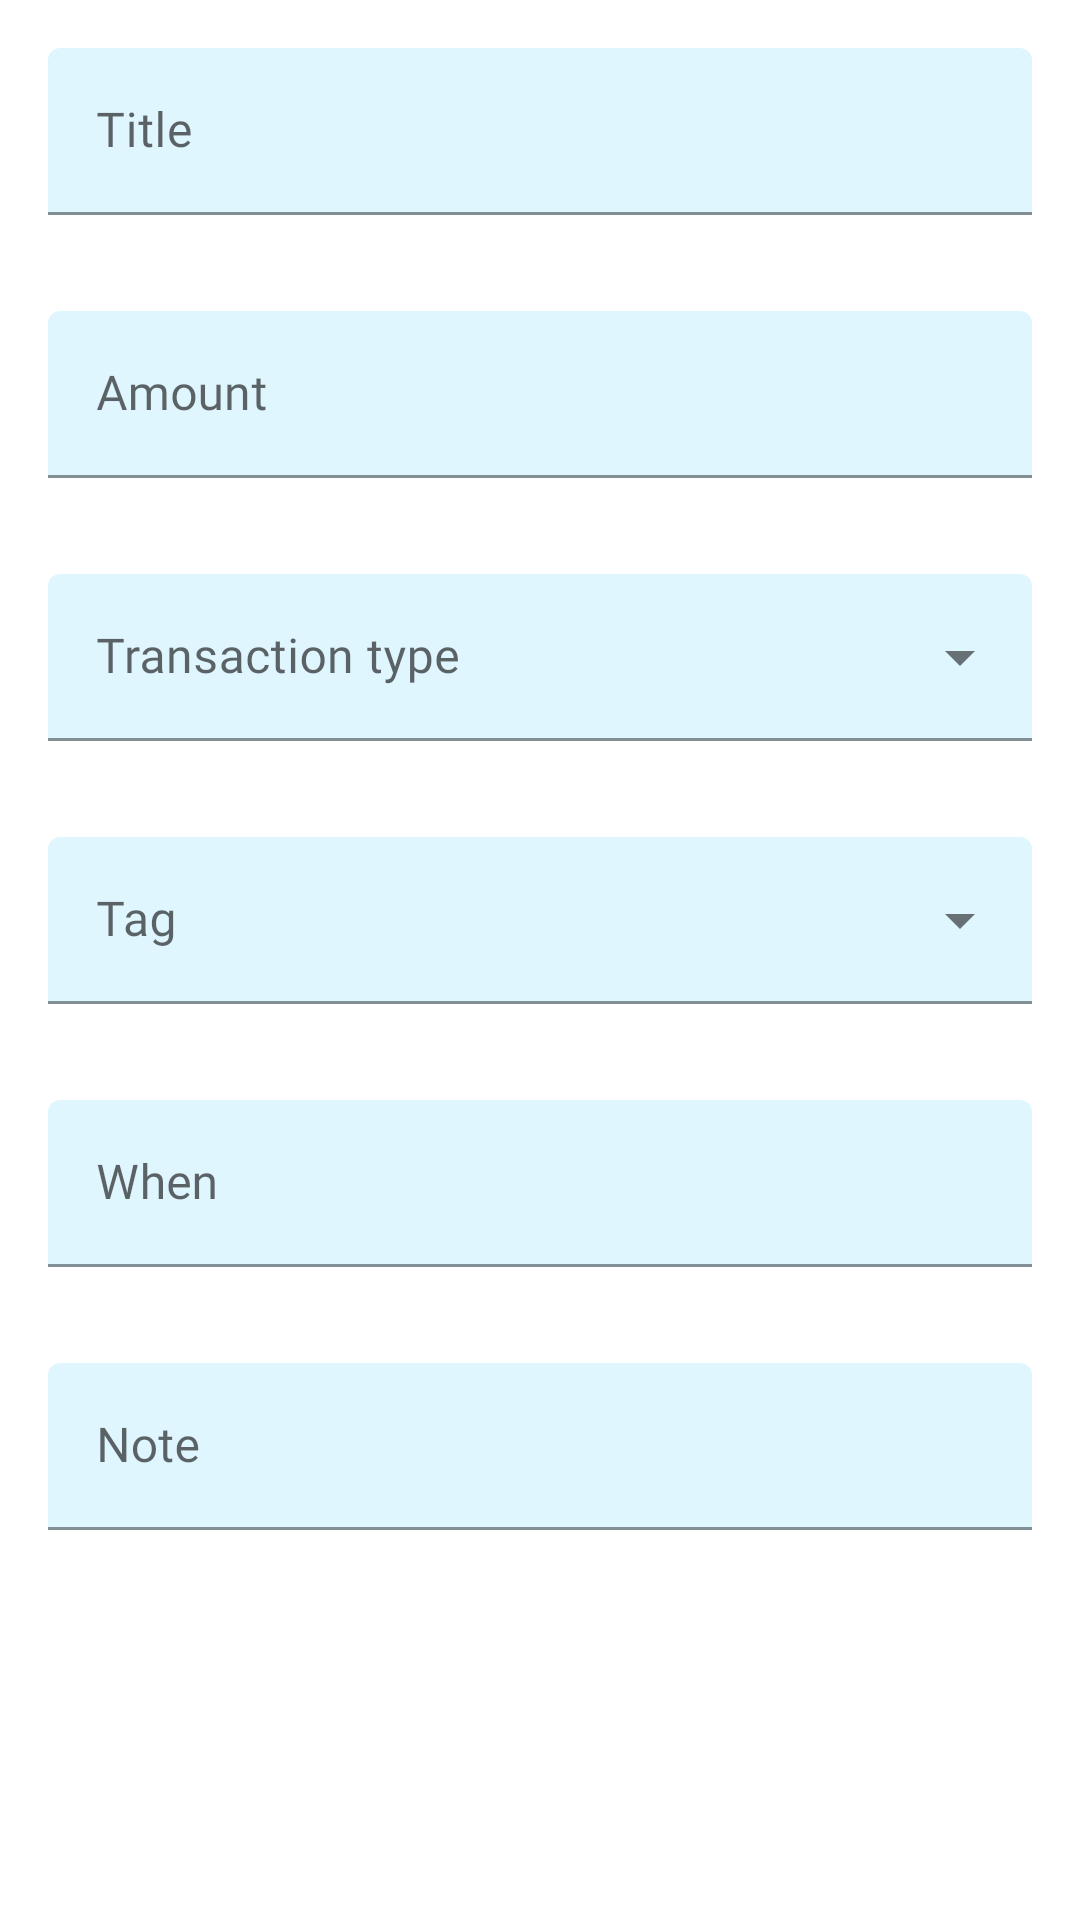

This screen was rendered from an Android layout file. Write that file and the resources it references.
<!-- AndroidManifest.xml: application theme Theme.MoneyManager -->
<!-- res/layout/content_add_transaction_layout.xml -->
<?xml version="1.0" encoding="utf-8"?>
<LinearLayout xmlns:android="http://schemas.android.com/apk/res/android"
    xmlns:app="http://schemas.android.com/apk/res-auto"
    android:layout_width="match_parent"
    android:layout_height="wrap_content"
    android:layout_gravity="center_horizontal|center_vertical"
    android:orientation="vertical">

    <com.google.android.material.textfield.TextInputLayout
        android:id="@+id/et_title_view"
        style="@style/PrimaryEditText"
        android:layout_width="match_parent"
        android:layout_height="wrap_content"
        android:layout_margin="@dimen/dimen_16"
        android:hint="@string/text_title">

        <com.google.android.material.textfield.TextInputEditText
            android:id="@+id/et_title"
            android:layout_width="match_parent"
            android:layout_height="wrap_content"
            android:fontFamily="@font/open_sans_regular"
            android:inputType="text" />

    </com.google.android.material.textfield.TextInputLayout>

    <com.google.android.material.textfield.TextInputLayout
        android:id="@+id/et_amount_view"
        style="@style/PrimaryEditText"
        android:layout_width="match_parent"
        android:layout_height="wrap_content"
        android:layout_margin="@dimen/dimen_16"
        android:hint="@string/text_expense_amount"
        app:prefixText="@string/text_expense_rupees">

        <com.google.android.material.textfield.TextInputEditText
            android:id="@+id/et_amount"
            android:layout_width="match_parent"
            android:layout_height="wrap_content"
            android:fontFamily="@font/open_sans_regular"
            android:inputType="numberDecimal" />

    </com.google.android.material.textfield.TextInputLayout>

    <com.google.android.material.textfield.TextInputLayout
        android:id="@+id/et_transactionType_view"
        style="@style/Widget.MaterialComponents.TextInputLayout.FilledBox.ExposedDropdownMenu"
        android:layout_width="match_parent"
        android:layout_height="wrap_content"
        android:layout_margin="@dimen/dimen_16"
        android:hint="@string/text_expense_transaction_type"
        app:boxBackgroundColor="@color/bg_color">

        <AutoCompleteTextView
            android:id="@+id/et_transactionType"
            android:layout_width="match_parent"
            android:layout_height="wrap_content"
            android:fontFamily="@font/open_sans_regular"
            android:inputType="none"
            android:labelFor="@id/et_transactionType" />

    </com.google.android.material.textfield.TextInputLayout>


    <com.google.android.material.textfield.TextInputLayout
        android:id="@+id/et_tag_view"
        style="@style/Widget.MaterialComponents.TextInputLayout.FilledBox.ExposedDropdownMenu"
        android:layout_width="match_parent"
        android:layout_height="wrap_content"
        android:layout_margin="@dimen/dimen_16"
        android:hint="@string/text_expense_tag"
        app:boxBackgroundColor="@color/bg_color">

        <AutoCompleteTextView
            android:id="@+id/et_tag"
            android:layout_width="match_parent"
            android:layout_height="wrap_content"
            android:fontFamily="@font/open_sans_regular"
            android:inputType="none"
            android:labelFor="@id/et_tag" />

    </com.google.android.material.textfield.TextInputLayout>

    <com.google.android.material.textfield.TextInputLayout
        android:id="@+id/et_when_view"
        style="@style/PrimaryEditText"
        android:layout_width="match_parent"
        android:layout_height="wrap_content"
        android:layout_margin="@dimen/dimen_16"
        android:clickable="true"
        android:focusable="true"
        android:hint="@string/text_expense_when"
        app:endIconDrawable="@drawable/ic_baseline_calendar"
        app:endIconMode="custom">

        <com.google.android.material.textfield.TextInputEditText
            android:id="@+id/et_when"
            android:layout_width="match_parent"
            android:layout_height="wrap_content"
            android:fontFamily="@font/open_sans_regular"
            android:inputType="text" />

    </com.google.android.material.textfield.TextInputLayout>

    <com.google.android.material.textfield.TextInputLayout
        android:id="@+id/et_note_view"
        style="@style/PrimaryEditText"
        android:layout_width="match_parent"
        android:layout_height="wrap_content"
        android:layout_margin="@dimen/dimen_16"
        android:hint="@string/text_expense_note">

        <com.google.android.material.textfield.TextInputEditText
            android:id="@+id/et_note"
            android:layout_width="match_parent"
            android:layout_height="wrap_content"
            android:fontFamily="@font/open_sans_regular"
            android:inputType="text"
            android:maxLength="240"
            android:maxLines="3" />

    </com.google.android.material.textfield.TextInputLayout>

</LinearLayout>
<!-- resources referenced by this layout -->
<resources>
  <color name="bg_color">#E0F6FF</color>
  <dimen name="dimen_16">16dp</dimen>
  <string name="text_expense_amount">Amount</string>
  <string name="text_expense_note">Note</string>
  <string name="text_expense_rupees">₹</string>
  <string name="text_expense_tag">Tag</string>
  <string name="text_expense_transaction_type">Transaction type</string>
  <string name="text_expense_when">When</string>
  <string name="text_title">Title</string>
  <style name="PrimaryEditText" parent="Widget.MaterialComponents.TextInputLayout.FilledBox">
          <item name="fontFamily">@font/open_sans_regular</item>
          <item name="boxBackgroundColor">@color/bg_color</item>
          <item name="hintAnimationEnabled">true</item>
          <item name="android:textSize">14sp</item>
          <item name="android:textColor">@color/black</item>
          <item name="backgroundTint">@color/blue_500</item>
      </style>
  <style name="Theme.MoneyManager" parent="Theme.MaterialComponents.DayNight.NoActionBar">
          
          <item name="colorPrimary">@color/blue_500</item>
          <item name="colorPrimaryVariant">@color/white</item>
          <item name="colorOnPrimary">@color/black</item>
          <item name="colorAccent">@color/blue_500</item>
          
          <item name="android:statusBarColor" tools:targetApi="l">@color/surface</item>
          <item name="android:windowLightStatusBar" tools:targetApi="m">@bool/lightNavEnabled</item>
          <item name="android:navigationBarColor" tools:targetApi="o">@color/surface</item>
          <item name="android:windowLightNavigationBar" tools:ignore="NewApi">@bool/lightNavEnabled
          </item>
      </style>
  <color name="black">#FF000000</color>
  <color name="blue_500">#006AF6</color>
  <color name="white">#FFFFFFFF</color>
  <color name="surface">#FFFFFF</color>
</resources>
